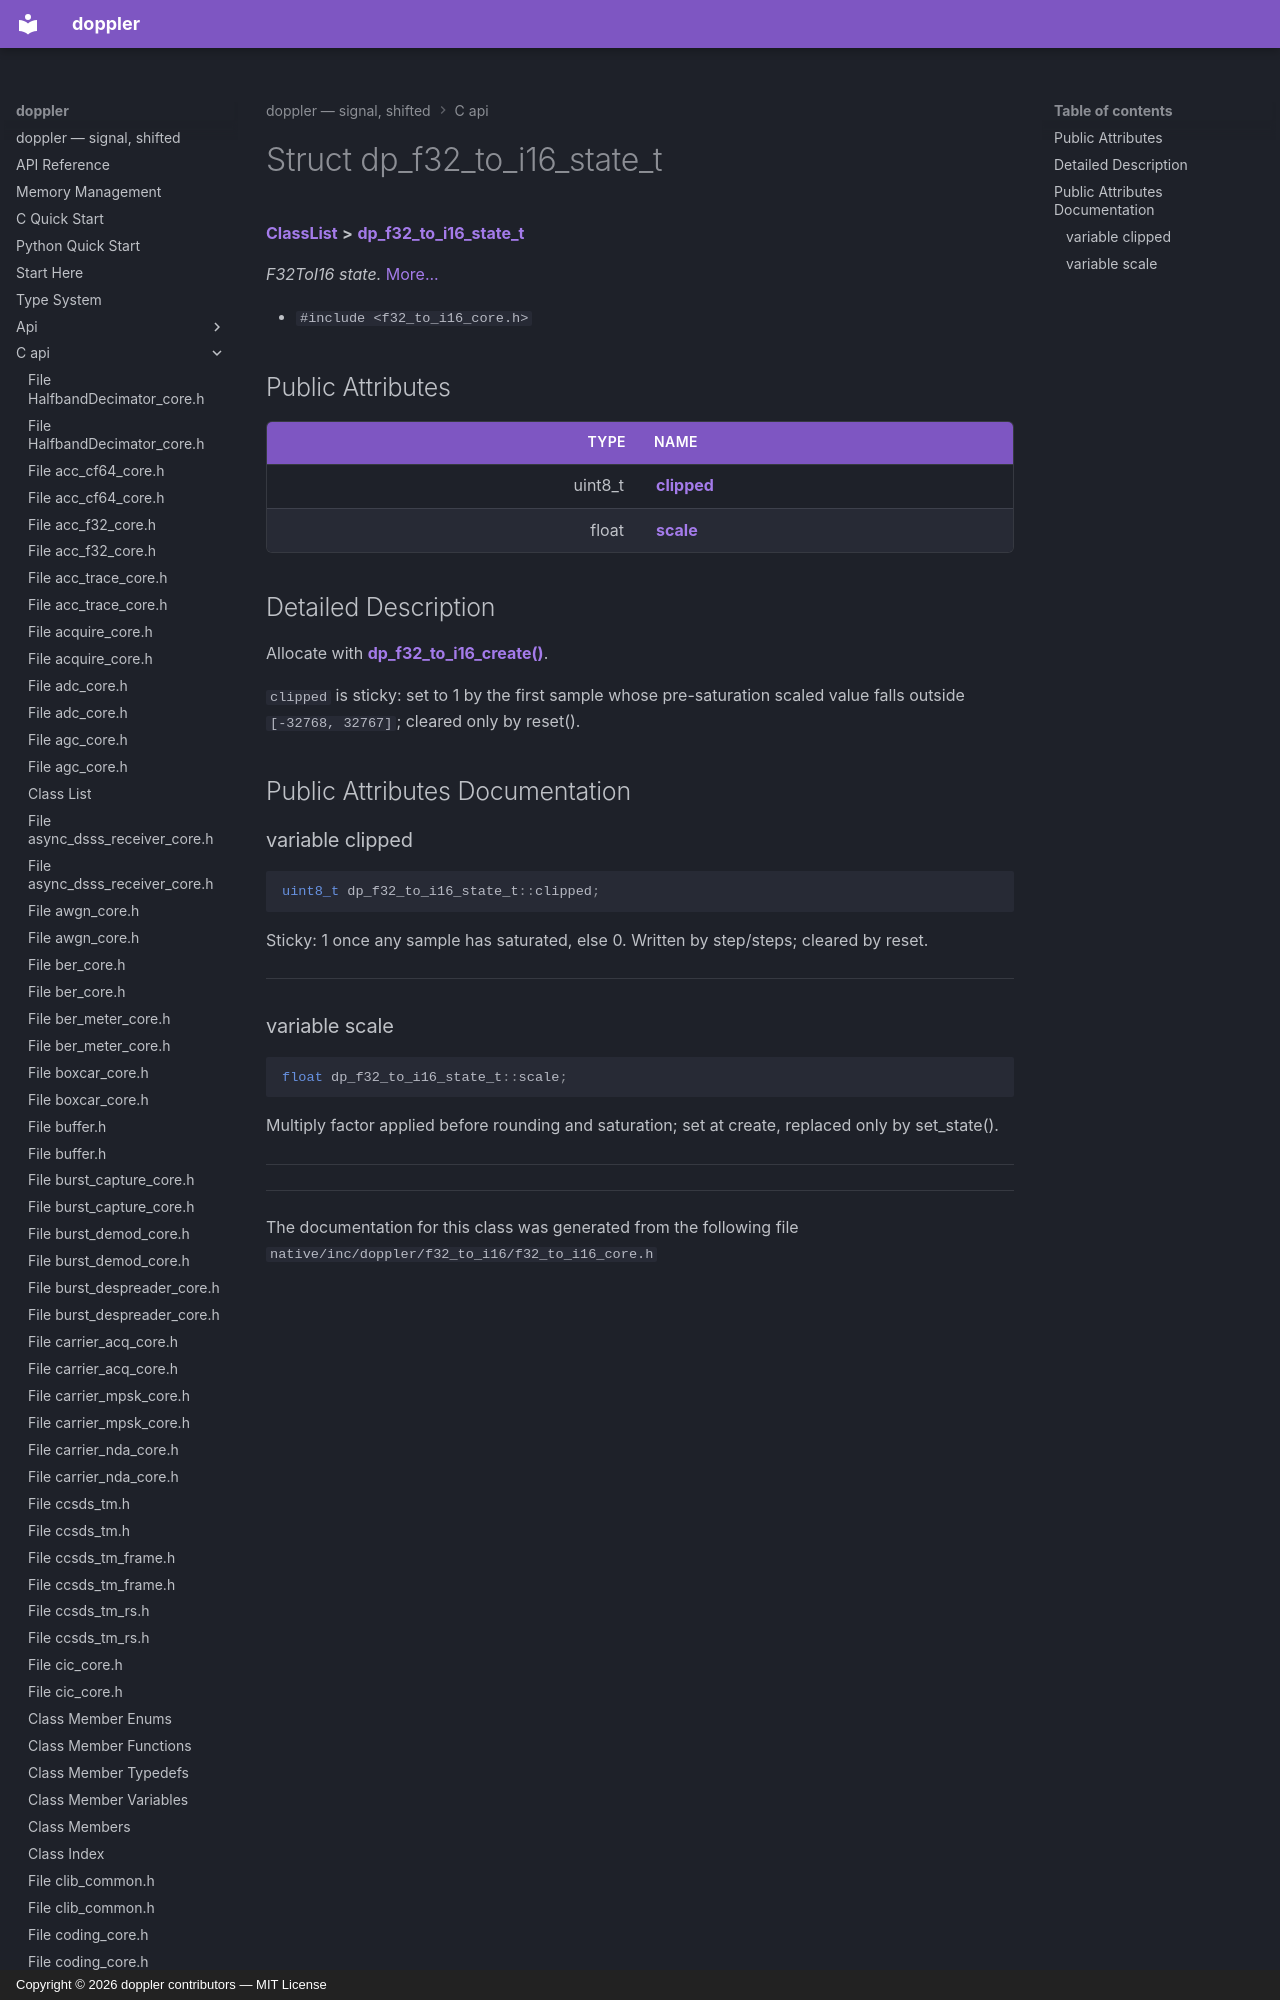

repository: doppler-dsp/doppler · page: c-api/structdp__f32__to__i16__state__t/index.html · generator: mkdocs · copyright: Copyright © 2026 doppler contributors — MIT License



# Struct dp\_f32\_to\_i16\_state\_t



[**ClassList**](annotated.md) **>** [**dp\_f32\_to\_i16\_state\_t**](structdp__f32__to__i16__state__t.md)



_F32ToI16 state._ [More...](#detailed-description)

* `#include <f32_to_i16_core.h>`





















## Public Attributes

| Type | Name |
| ---: | :--- |
|  uint8\_t | [**clipped**](#variable-clipped)  <br> |
|  float | [**scale**](#variable-scale)  <br> |
